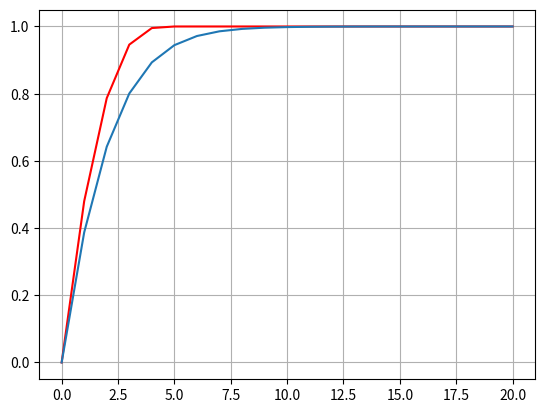

The matplotlib source for this figure:
import numpy as np
import matplotlib.pyplot as plt

def p(x):
    return x**4 - 10 * x**3 + 35 * x**2 - 50 * x + 24

def p_dot(x):
    return 4 * x**3 - 30 * x**2 + 70 * x - 50

def q(x):
    return x**4 - 9 * x**3 + 27 * x**2 - 31 * x + 12

def q_dot(x):
    return 4 * x**3 - 27 * x**2 + 54 * x - 31

def main():

    N = 20
    x0 = 0

    x_p = np.zeros(N + 1)
    x_q = np.zeros(N + 1)

    x_p[0] = x0
    x_q[0] = x0

    for n in range(N):
        x_p[n + 1] = x_p[n] - p(x_p[n]) / p_dot(x_p[n])
        x_q[n + 1] = x_q[n] - q(x_q[n]) / q_dot(x_q[n])
        
    print(x_p)   
    print(x_q)   

    plt.plot(x_p, "r-") 
    plt.plot(x_q)
    plt.grid()
    plt.show()

main()